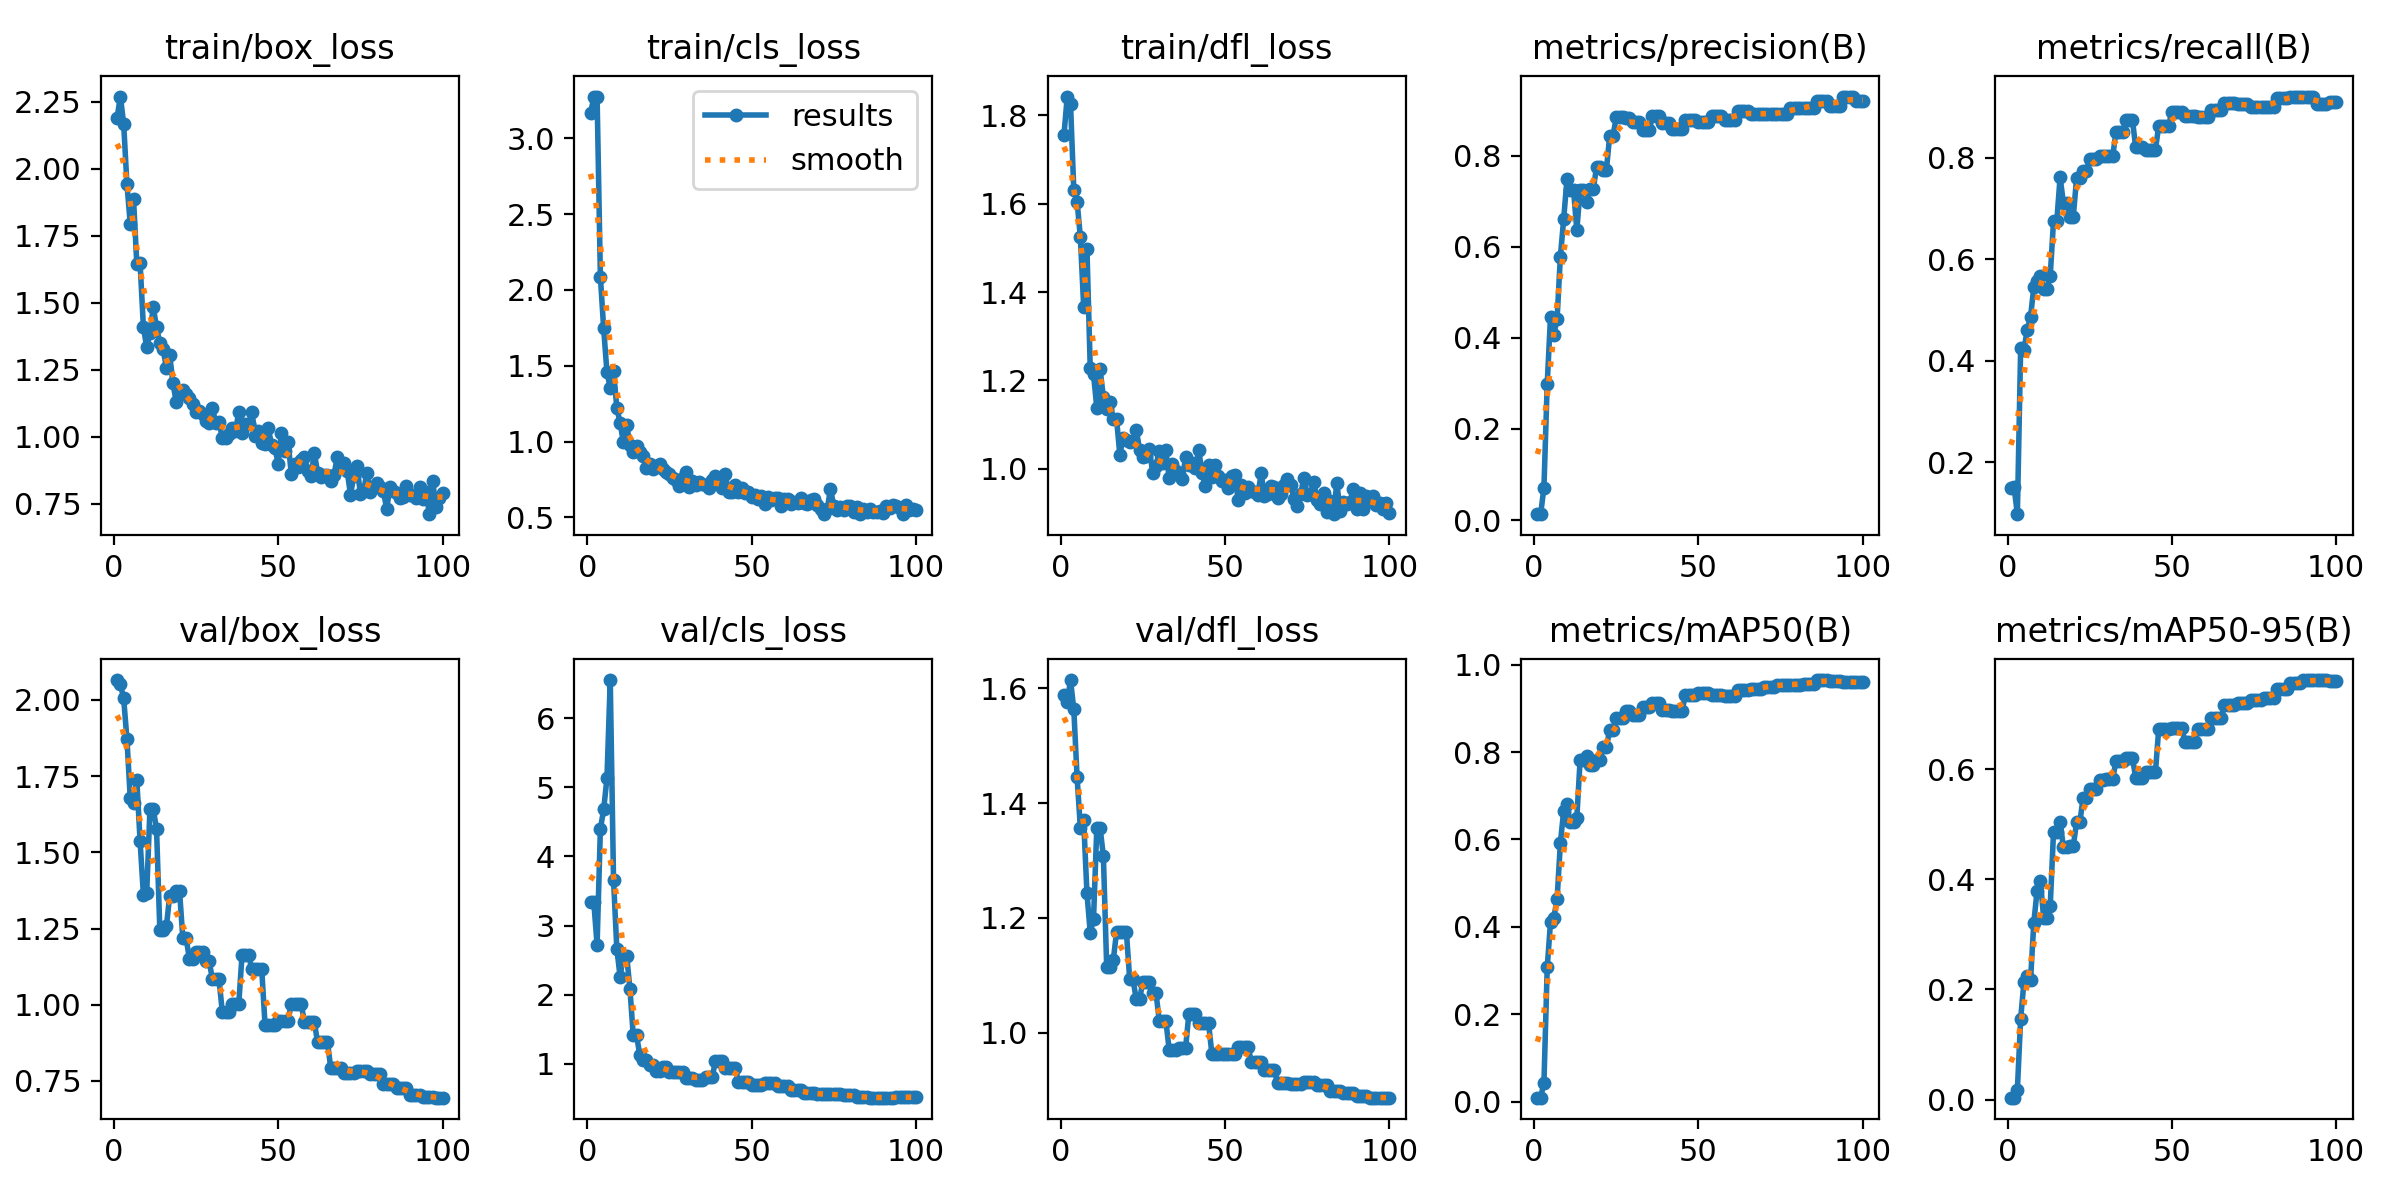

The file beside this chart, header and first rows:
epoch, time, train/box_loss, train/cls_loss, train/dfl_loss, metrics/precision(B), metrics/recall(B), metrics/mAP50(B), metrics/mAP50-95(B), val/box_loss, val/cls_loss, val/dfl_loss, lr/pg0, lr/pg1, lr/pg2
1, 2.017, 2.191, 3.163, 1.755, 0.01289, 0.1483, 0.00971, 0.00347, 2.065, 3.335, 1.588, 2e-05, 2e-05, 2e-05
2, 2.855, 2.27, 3.269, 1.842, 0.01311, 0.1509, 0.00985, 0.00357, 2.051, 3.338, 1.576, 5.9406e-05, 5.9406e-05, 5.9406e-05
3, 3.582, 2.168, 3.275, 1.826, 0.07129, 0.09719, 0.04392, 0.01773, 2.005, 2.719, 1.614, 9.802e-05, 9.802e-05, 9.802e-05
4, 4.591, 1.942, 2.087, 1.631, 0.2995, 0.4242, 0.3074, 0.1469, 1.871, 4.398, 1.563, 0.0001358, 0.0001358, 0.0001358
5, 5.53, 1.795, 1.745, 1.605, 0.4468, 0.422, 0.4117, 0.2134, 1.679, 4.682, 1.445, 0.0001729, 0.0001729, 0.0001729
6, 6.51, 1.888, 1.457, 1.524, 0.407, 0.4604, 0.4211, 0.2249, 1.663, 5.129, 1.357, 0.0002091, 0.0002091, 0.0002091
7, 7.429, 1.644, 1.354, 1.367, 0.4422, 0.4859, 0.4641, 0.2165, 1.738, 6.555, 1.371, 0.0002446, 0.0002446, 0.0002446
8, 8.335, 1.647, 1.465, 1.497, 0.5785, 0.5448, 0.5917, 0.3208, 1.536, 3.665, 1.243, 0.0002792, 0.0002792, 0.0002792
9, 9.365, 1.41, 1.223, 1.229, 0.6606, 0.5575, 0.6652, 0.3794, 1.361, 2.666, 1.174, 0.0003131, 0.0003131, 0.0003131
10, 10.27, 1.334, 1.123, 1.214, 0.7484, 0.5678, 0.6801, 0.3967, 1.365, 2.258, 1.198, 0.0003461, 0.0003461, 0.0003461
11, 11.15, 1.388, 0.9939, 1.138, 0.7257, 0.5422, 0.6389, 0.3297, 1.642, 2.564, 1.357, 0.0003784, 0.0003784, 0.0003784
12, 11.98, 1.482, 1.11, 1.226, 0.7257, 0.5422, 0.6389, 0.3297, 1.642, 2.564, 1.357, 0.0004099, 0.0004099, 0.0004099
13, 12.86, 1.41, 0.9747, 1.162, 0.6363, 0.5678, 0.6494, 0.352, 1.576, 2.077, 1.307, 0.0004406, 0.0004406, 0.0004406
14, 13.76, 1.348, 0.9282, 1.135, 0.7253, 0.6752, 0.7812, 0.4859, 1.245, 1.409, 1.115, 0.0004705, 0.0004705, 0.0004705
15, 14.68, 1.326, 0.9683, 1.151, 0.7253, 0.6752, 0.7812, 0.4859, 1.245, 1.409, 1.115, 0.0004996, 0.0004996, 0.0004996
16, 15.55, 1.257, 0.9278, 1.113, 0.6995, 0.7621, 0.7898, 0.5042, 1.257, 1.124, 1.126, 0.0005279, 0.0005279, 0.0005279
17, 16.42, 1.304, 0.9034, 1.114, 0.7264, 0.711, 0.7692, 0.4579, 1.358, 1.057, 1.176, 0.0005555, 0.0005555, 0.0005555
18, 17.18, 1.2, 0.8277, 1.032, 0.7264, 0.711, 0.7692, 0.4579, 1.358, 1.057, 1.176, 0.0005822, 0.0005822, 0.0005822
19, 17.98, 1.127, 0.8523, 1.07, 0.7753, 0.6829, 0.7822, 0.4596, 1.373, 0.9855, 1.175, 0.0006081, 0.0006081, 0.0006081
20, 18.76, 1.172, 0.8207, 1.066, 0.7753, 0.6829, 0.7822, 0.4596, 1.373, 0.9855, 1.175, 0.0006333, 0.0006333, 0.0006333
21, 19.6, 1.172, 0.8371, 1.06, 0.7694, 0.7594, 0.8108, 0.503, 1.218, 0.8994, 1.093, 0.0006576, 0.0006576, 0.0006576
22, 20.61, 1.159, 0.8489, 1.063, 0.7694, 0.7594, 0.8108, 0.503, 1.218, 0.8994, 1.093, 0.0006812, 0.0006812, 0.0006812
23, 21.88, 1.144, 0.8211, 1.088, 0.8438, 0.7734, 0.8506, 0.548, 1.151, 0.9477, 1.058, 0.000704, 0.000704, 0.000704
24, 22.8, 1.122, 0.7983, 1.043, 0.8438, 0.7734, 0.8506, 0.548, 1.151, 0.9477, 1.058, 0.000726, 0.000726, 0.000726
25, 23.82, 1.093, 0.7846, 1.026, 0.8842, 0.798, 0.8768, 0.5638, 1.173, 0.8851, 1.088, 0.0007472, 0.0007472, 0.0007472
26, 24.7, 1.096, 0.7624, 1.029, 0.8842, 0.798, 0.8768, 0.5638, 1.173, 0.8851, 1.088, 0.0007675, 0.0007675, 0.0007675
27, 25.53, 1.085, 0.7452, 1.044, 0.8842, 0.798, 0.8768, 0.5638, 1.173, 0.8851, 1.088, 0.0007872, 0.0007872, 0.0007872
28, 26.4, 1.06, 0.7048, 0.9911, 0.8821, 0.8039, 0.8939, 0.5802, 1.142, 0.8826, 1.069, 0.000806, 0.000806, 0.000806
29, 27.29, 1.051, 0.7566, 1.008, 0.8821, 0.8039, 0.8939, 0.5802, 1.142, 0.8826, 1.069, 0.000824, 0.000824, 0.000824
30, 28.14, 1.108, 0.7984, 1.04, 0.8745, 0.8031, 0.8855, 0.5811, 1.084, 0.7918, 1.021, 0.0008412, 0.0008412, 0.0008412
31, 28.96, 1.051, 0.7034, 1.013, 0.8745, 0.8031, 0.8855, 0.5811, 1.084, 0.7918, 1.021, 0.0008577, 0.0008577, 0.0008577
32, 29.81, 1.054, 0.7391, 1.043, 0.8745, 0.8031, 0.8855, 0.5811, 1.084, 0.7918, 1.021, 0.0008733, 0.0008733, 0.0008733
33, 30.62, 0.996, 0.7103, 0.9797, 0.8567, 0.8517, 0.9028, 0.615, 0.9767, 0.7607, 0.9707, 0.0008882, 0.0008882, 0.0008882
34, 31.54, 0.9961, 0.735, 1.012, 0.8567, 0.8517, 0.9028, 0.615, 0.9767, 0.7607, 0.9707, 0.0009022, 0.0009022, 0.0009022
35, 32.49, 1.008, 0.7224, 0.9958, 0.8567, 0.8517, 0.9028, 0.615, 0.9767, 0.7607, 0.9707, 0.0009155, 0.0009155, 0.0009155
36, 33.53, 1.031, 0.7109, 0.9884, 0.8868, 0.8747, 0.911, 0.6202, 1.001, 0.8039, 0.9731, 0.000928, 0.000928, 0.000928
37, 34.49, 1.021, 0.6929, 0.9767, 0.8868, 0.8747, 0.911, 0.6202, 1.001, 0.8039, 0.9731, 0.0009397, 0.0009397, 0.0009397
38, 35.42, 1.09, 0.7443, 1.026, 0.8868, 0.8747, 0.911, 0.6202, 1.001, 0.8039, 0.9731, 0.0009505, 0.0009505, 0.0009505
39, 36.31, 1.013, 0.7752, 1.009, 0.8726, 0.821, 0.8968, 0.5842, 1.162, 1.033, 1.033, 0.0009607, 0.0009607, 0.0009607
40, 37.28, 1.048, 0.73, 1.012, 0.8726, 0.821, 0.8968, 0.5842, 1.162, 1.033, 1.033, 0.00097, 0.00097, 0.00097
41, 38.31, 1.047, 0.6915, 1.002, 0.8726, 0.821, 0.8968, 0.5842, 1.162, 1.033, 1.033, 0.0009785, 0.0009785, 0.0009785
42, 39.3, 1.093, 0.7836, 1.042, 0.8599, 0.8162, 0.8933, 0.5944, 1.116, 0.9439, 1.016, 0.0009862, 0.0009862, 0.0009862
43, 40.13, 1.004, 0.6663, 0.9917, 0.8599, 0.8162, 0.8933, 0.5944, 1.116, 0.9439, 1.016, 0.0009931, 0.0009931, 0.0009931
44, 41.2, 1.02, 0.6655, 0.9605, 0.8599, 0.8162, 0.8933, 0.5944, 1.116, 0.9439, 1.016, 0.0009993, 0.0009993, 0.0009993
45, 41.96, 0.9768, 0.7142, 1.009, 0.8599, 0.8162, 0.8933, 0.5944, 1.116, 0.9439, 1.016, 0.001005, 0.001005, 0.001005
46, 42.74, 0.9732, 0.6652, 0.9823, 0.8778, 0.8633, 0.9293, 0.6728, 0.9349, 0.7369, 0.9632, 0.001009, 0.001009, 0.001009
47, 43.52, 1.03, 0.6946, 1.009, 0.8778, 0.8633, 0.9293, 0.6728, 0.9349, 0.7369, 0.9632, 0.001013, 0.001013, 0.001013
48, 44.32, 0.9695, 0.6606, 0.9842, 0.8778, 0.8633, 0.9293, 0.6728, 0.9349, 0.7369, 0.9632, 0.001016, 0.001016, 0.001016
49, 45.04, 0.9574, 0.6684, 0.9725, 0.8778, 0.8633, 0.9293, 0.6728, 0.9349, 0.7369, 0.9632, 0.001018, 0.001018, 0.001018
50, 45.8, 0.8995, 0.6377, 0.9745, 0.8745, 0.8914, 0.9343, 0.6738, 0.948, 0.6925, 0.962, 0.00102, 0.00102, 0.00102
51, 46.57, 1.015, 0.6494, 0.9566, 0.8745, 0.8914, 0.9343, 0.6738, 0.948, 0.6925, 0.962, 0.00101, 0.00101, 0.00101
52, 47.31, 0.9471, 0.6183, 0.9836, 0.8745, 0.8914, 0.9343, 0.6738, 0.948, 0.6925, 0.962, 0.0009902, 0.0009902, 0.0009902
53, 48.08, 0.9816, 0.6426, 0.9865, 0.8745, 0.8914, 0.9343, 0.6738, 0.948, 0.6925, 0.962, 0.0009704, 0.0009704, 0.0009704
54, 48.82, 0.8603, 0.5883, 0.9296, 0.8869, 0.8823, 0.931, 0.6496, 1.003, 0.7246, 0.9749, 0.0009506, 0.0009506, 0.0009506
55, 49.52, 0.8983, 0.633, 0.9627, 0.8869, 0.8823, 0.931, 0.6496, 1.003, 0.7246, 0.9749, 0.0009308, 0.0009308, 0.0009308
56, 50.21, 0.8871, 0.6159, 0.9449, 0.8869, 0.8823, 0.931, 0.6496, 1.003, 0.7246, 0.9749, 0.000911, 0.000911, 0.000911
57, 50.9, 0.9135, 0.6247, 0.9595, 0.8869, 0.8823, 0.931, 0.6496, 1.003, 0.7246, 0.9749, 0.0008912, 0.0008912, 0.0008912
58, 51.64, 0.9242, 0.6274, 0.9508, 0.878, 0.8798, 0.928, 0.6734, 0.9422, 0.6807, 0.9496, 0.0008714, 0.0008714, 0.0008714
59, 52.34, 0.873, 0.5741, 0.9487, 0.878, 0.8798, 0.928, 0.6734, 0.9422, 0.6807, 0.9496, 0.0008516, 0.0008516, 0.0008516
60, 53.05, 0.8545, 0.6187, 0.942, 0.878, 0.8798, 0.928, 0.6734, 0.9422, 0.6807, 0.9496, 0.0008318, 0.0008318, 0.0008318
... 40 more rows
